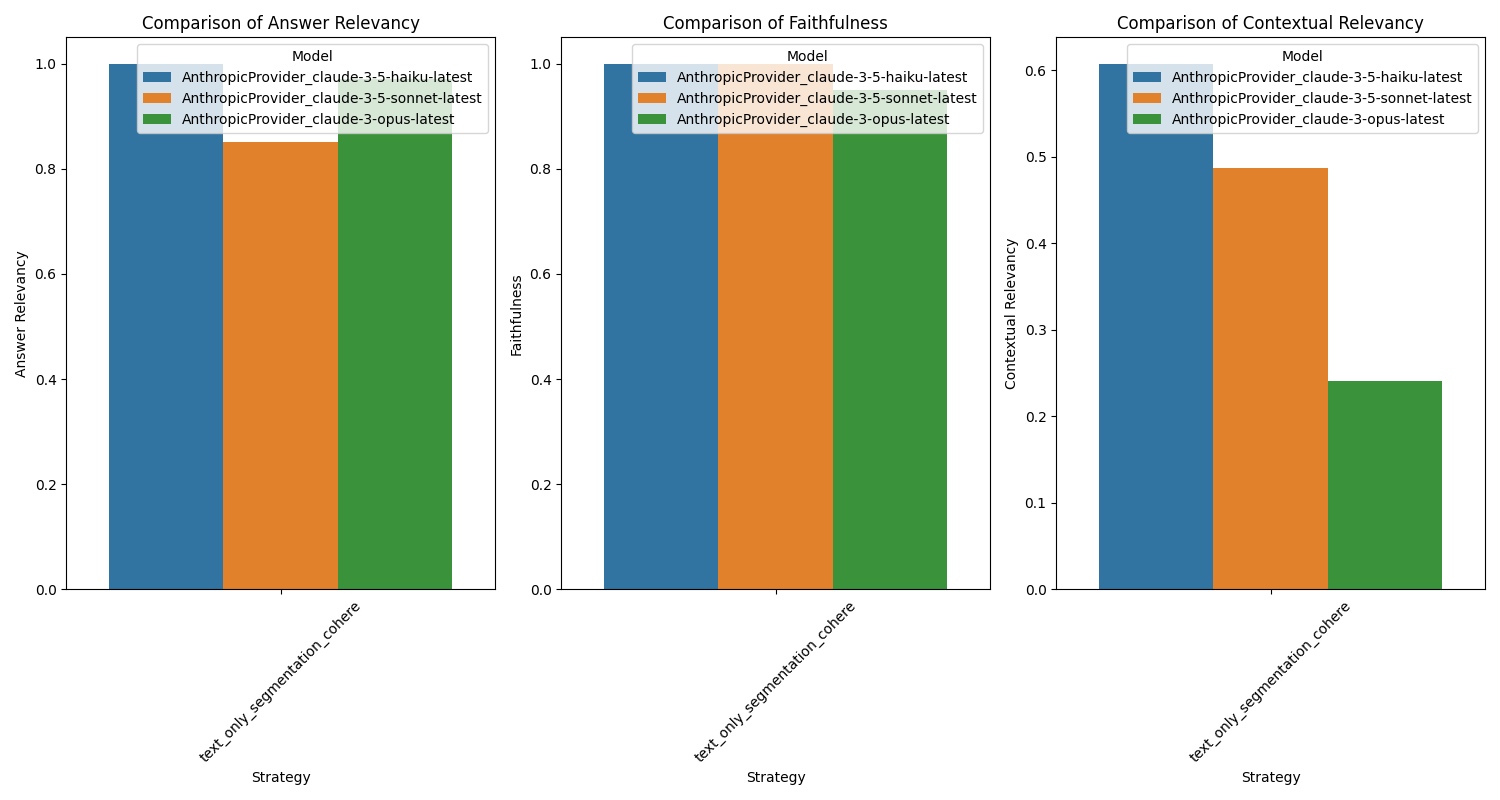

The file beside this chart, header and first rows:
Strategy, Model, Answer Relevancy, Faithfulness, Contextual Relevancy
text_only_segmentation_cohere, AnthropicProvider_claude-3-5-haiku-lates…, 1.0, 1.0, 0.6078
text_only_segmentation_cohere, AnthropicProvider_claude-3-5-sonnet-late…, 0.85, 1.0, 0.4875
text_only_segmentation_cohere, AnthropicProvider_claude-3-opus-latest, 0.9714, 0.95, 0.2411
